Image classification data set "pr" (ndrpscl/MNetv3 on GitHub). Class labels (9): butterhead lettuce, crisphead lettuce, curly lettuce, iceberg lettuce, lollo lettuce, looseleaf lettuce, oak leaf lettuce, red leaf lettuce, romaine lettuce.

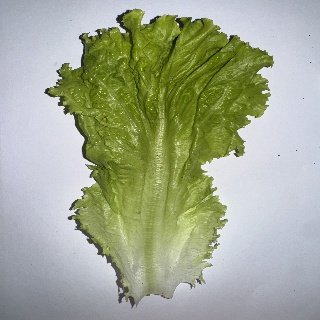
Label: looseleaf lettuce

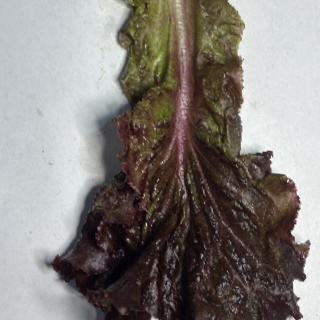
Label: red leaf lettuce

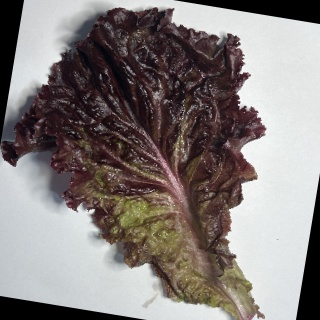
Label: lollo lettuce

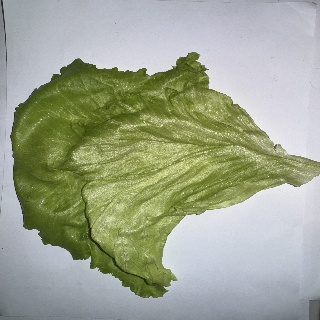
Label: iceberg lettuce

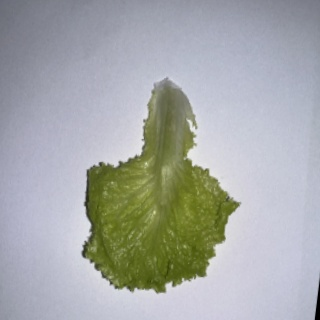
Label: curly lettuce

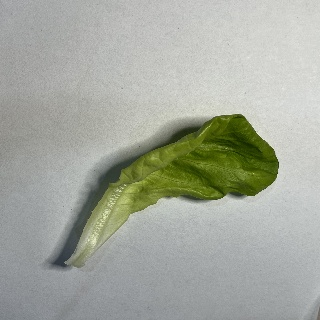
Label: butterhead lettuce
